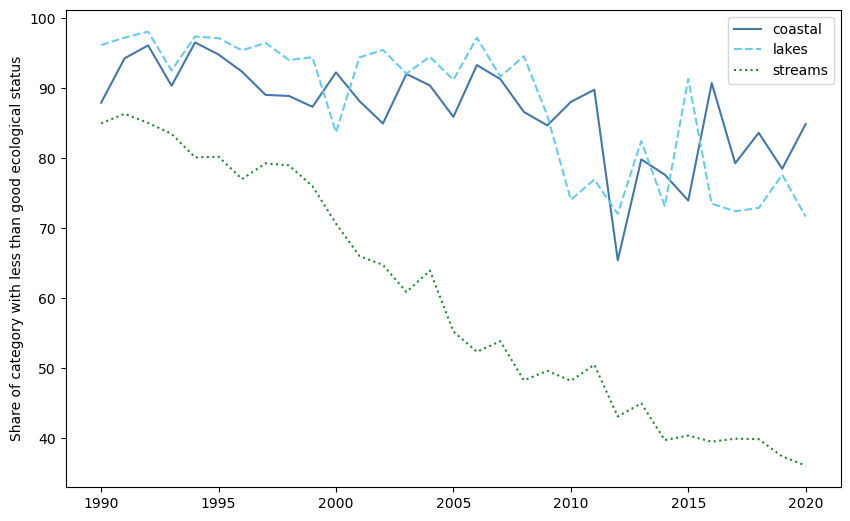

The table this chart was drawn from, first rows:
, coastal, lakes, streams, all j
1989, 92.96, 94.28, 84.88, 86.72
1990, 87.91, 96.14, 84.95, 86.17
1991, 94.24, 97.19, 86.32, 88.24
1992, 96.08, 98.05, 85.03, 87.56
1993, 90.32, 92.5, 83.46, 85.1
1994, 96.5, 97.35, 80.1, 83.71
1995, 94.78, 97.11, 80.19, 83.51
1996, 92.33, 95.37, 77.01, 80.54
1997, 89.02, 96.44, 79.25, 81.88
1998, 88.87, 94, 78.96, 81.47
1999, 87.31, 94.39, 76, 78.94
2000, 92.23, 83.68, 70.66, 74.73
2001, 88.13, 94.37, 66.02, 71.25
2002, 84.94, 95.43, 64.76, 69.87
2003, 92.01, 92.06, 60.89, 67.63
2004, 90.36, 94.47, 63.94, 69.95
2005, 85.88, 91.17, 55.24, 62.25
2006, 93.27, 97.18, 52.37, 61.49
2007, 91.26, 91.62, 53.87, 61.98
2008, 86.59, 94.54, 48.29, 57.14
2009, 84.66, 86.07, 49.65, 57.32
2010, 88.02, 74.05, 48.22, 55.85
2011, 89.76, 76.94, 50.51, 58.1
2012, 65.41, 72.04, 43.13, 48.42
2013, 79.81, 82.44, 45.01, 52.72
2014, 77.64, 73.14, 39.76, 47.64
2015, 73.94, 91.3, 40.4, 48.88
2016, 90.7, 73.49, 39.53, 49.39
2017, 79.26, 72.42, 39.96, 47.98
2018, 83.61, 72.88, 39.9, 48.6
2019, 78.48, 77.62, 37.43, 46.25
2020, 84.86, 71.65, 36.12, 45.74
